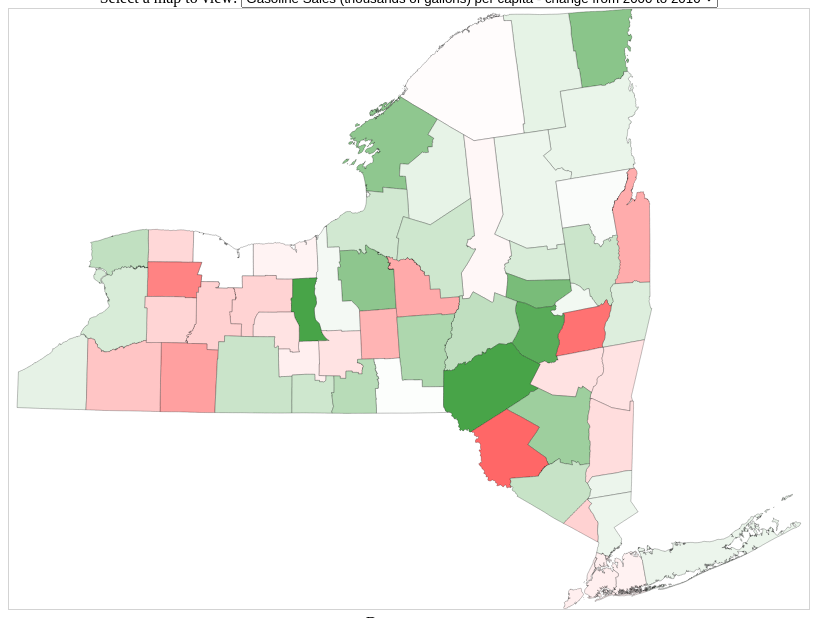
D3 v3 page, settled after 360 driven frames (6 s of simulated time); the page loaded 1 data file(s).


    var renderMap = function(maptype) {

    //var width = window.innerWidth * 0.95, height = width * 0.75;
    var width = 800, height = width * 0.75;

    d3.select("svg").remove();

    var svg = d3.select("#mapcontainer").append("svg")
      .attr("width", width)
      .attr("height", height)
      .style("border", "1px lightgrey solid")
      .style("background-color","#FFFFFF");

    var counties;

    // to better group the renderings, need to create a structure which returns:
    //    .d3scale: returns a d3.scale reference
    //    .calculation: (takes d as a parameter) returns a function
    //    .title: returns a string
    //    etc?

    //abstractor functions for filling county polygons based upon mode name parameter
    var fill = function(modename) {
      switch(modename) {
        case "sales2000":
          return d3.scale.linear().domain([0, 450000, 1200000]).range(["white","blue","black"]);
          // linear range scale changes at 450M gallons to avoid NYC washing out smaller counties
        case "sales2010":
          return d3.scale.linear().domain([0, 450000, 1200000]).range(["white","blue","black"]);
          // linear range scale changes at 450M gallons to avoid NYC washing out smaller counties
        case "saleschange":
          return d3.scale.linear().domain([-80000,0,80000]).range(["red","white","green"]);
          // balanced range of greens for decreases and reds for increases
        case "population2000":
          return d3.scale.linear().domain([0,1000000, 8500000]).range(["white","blue","black"]);
          // linear range scale changes at 1M population to avoid NYC washing out smaller counties
        case "population2010":
          return d3.scale.linear().domain([0,1000000, 8500000]).range(["white","blue","black"]);
          // linear range scale changes at 1M population to avoid NYC washing out smaller counties
        case "populationchange":
          return d3.scale.linear().domain([-170000,-40000,0,40000,170000]).range(["purple","red","white","green","darkgreen"]);
          // balanced range of reds for decreases and greens for increases.
        case "salespercapita2000":
            return d3.scale.linear().domain([0.1,0.56,1.2]).range(["white","blue","black"]);
        case "salespercapita2010":
            return d3.scale.linear().domain([0.1,0.56,1.2]).range(["white","blue","black"]);
        case "salespercapitachange":
          return d3.scale.linear().domain([-0.2,0,0.2]).range(["red","white","green"]);
      }
    }

    // abstractor function for calculating fill values based upon mode name parameter
    var calcfunction = function(modename) {
      switch(modename) {
        case "sales2000":
          return function(d) { return d.properties.sales2000; };
        case "sales2010":
          return function(d) { return d.properties.sales2010;  };
        case "saleschange":
          return function(d) { return (d.properties.sales2010 - d.properties.sales2000);};
        case "population2000":
          return function(d) { return d.properties.POP2000;};
        case "population2010":
          return function(d) { return d.properties.POP2010;};
        case "populationchange":
          return function(d) { return (d.properties.POP2010 - d.properties.POP2000); };
        case "salespercapita2000":
          return function(d) { return (d.properties.sales2000 / d.properties.POP2000); };
        case "salespercapita2010":
          return function(d) { return (d.properties.sales2010 / d.properties.POP2010); };
        case "salespercapitachange":
          return function(d) { return (d.properties.sales2010 / d.properties.POP2010)-(d.properties.sales2000 / d.properties.POP2000); };
        }
      }


    d3.json("nysgasoline.topojson", function(error, nycounties) {
      if (error) return console.error(error);

          counties = topojson.feature(nycounties, nycounties.objects.nysgasoline);
          // fill for fuel per capita

          // fillMode = "saleschange"
          fillScale = fill(maptype)
          fillFunction = calcfunction(maptype)

          // fill for fuel baseline
          // fill = d3.scale.linear().domain([1674,450000,1165989]).range(["white","blue","black"]);
          var projection = d3.geo.transverseMercator()
            .rotate([76 + 35 / 60, -40 - 00 / 60])
            .scale(1)
            .translate([0,0]);

          var path = d3.geo.path()
            .projection(projection)
            .pointRadius(5);

          var b = path.bounds(counties),
            s = 1.0 / Math.max((b[1][0] - b[0][0]) / width, (b[1][1] - b[0][1]) / height),
            t = [(width - s * (b[1][0] + b[0][0])) / 2, (height - s * (b[1][1] + b[0][1])) / 2];

          projection
            .scale(s)
            .translate(t);

          var features = svg.append("g")

          // //handle pan + zoom, limit to 5x zoom and pan to edges
          // var zoom = d3.behavior.zoom()
          //   .translate([0, 0])
          //   .scale(1)
          //   .scaleExtent([1, 5])
          //   .on("zoom", function() {
          //     var e = d3.event,
          //       tx = Math.min(0, Math.max(e.translate[0], width - width * e.scale)),
          //       ty = Math.min(0, Math.max(e.translate[1], height - height * e.scale));
          //     zoom.translate([tx, ty]);
          //     features.attr("transform", [
          //       "translate(" + [tx, ty] + ")",
          //       "scale(" + e.scale + ")"
          //     ].join(" "));
          //   });
          //
          // function reset() {
          //   svg.transition()
          //     .duration(750)
          //     .call(zoom.translate([0, 0]).scale(1).event);
          // }
          //
          // //handlers for pan/zoom, but let click pass through
          // svg.call(zoom)
          // svg.on("click", function() {
          //   if (d3.event.defaultPrevented) d3.event.stopPropagation();
          // }, true);


          //add the county background map
          features.selectAll("county")
            .data(counties.features)
            .enter()
              .append("path")
              .attr("id", function(d) { return d.properties.NAME })
              .classed("county",true)
              .attr("d", path)
              .style("fill", function(d) { console.log(d.properties.NAME, fillFunction(d)); return fillScale(fillFunction(d)); });
              //this above fill mechanism is virtualized for flexibility.

          // features.append("rect")
          //   .attr("class", "underlay")
          //   .attr("width", width)
          //   .attr("height", height)
          //   .on("click", reset);
          //
          // var legend = d3.select('#legend')
          //   .append('ul')
          //     .attr('class', 'list-inline');
          //
          // var keys = legend.selectAll('li.key')
          //     .data(colors.range());
          //
          // keys.enter().append('li')
          //     .attr('class', 'key')
          //     .style('border-top-color', String)
          //     .text(function(d) {
          //         var r = colors.invertExtent(d);
          //         return formats.percent(r[0]);
          //     });

  });
  };

  

### data: nysgasoline.topojson
{
 "type": "Topology",
 "objects": {
  "nysgasoline": {
   "type": "GeometryCollection",
   "crs": {
    "type": "name",
    "properties": "{... 1 keys}"
   },
   "geometries": [
    "{... 3 keys}",
    "{... 3 keys}",
    "{... 3 keys}",
    "{... 3 keys}",
    "{... 3 keys}",
    "{... 3 keys}",
    "{... 3 keys}",
    "{... 3 keys}",
    "... 50 more items"
   ]
  }
 },
 "arcs": [
  [
   [
    8028,
    9164
   ],
   [
    2,
    0
   ],
   [
    0,
    1
   ],
   [
    1,
    -2
   ],
   [
    2,
    -1
   ],
   [
    -2,
    -3
   ],
   [
    2,
    -3
   ],
   [
    1,
    0
   ],
   "... 109 more items"
  ],
  [
   [
    8026,
    9216
   ],
   [
    -2,
    -2
   ],
   [
    -1,
    2
   ],
   [
    -1,
    1
   ],
   [
    0,
    1
   ],
   [
    1,
    3
   ],
   [
    1,
    8
   ],
   [
    1,
    1
   ],
   "... 5 more items"
  ],
  [
   [
    8024,
    8954
   ],
   [
    -3,
    0
   ],
   [
    -7,
    -1
   ],
   [
    -23,
    -3
   ],
   [
    -9,
    -1
   ],
   [
    -17,
    -2
   ],
   [
    -1,
    -1
   ],
   [
    0,
    -1
   ],
   "... 421 more items"
  ],
  [
   [
    7402,
    8709
   ],
   [
    -1,
    7
   ],
   [
    -2,
    28
   ],
   [
    -2,
    25
   ],
   [
    -6,
    70
   ],
   [
    -2,
    21
   ],
   [
    0,
    4
   ],
   [
    -1,
    11
   ],
   "... 130 more items"
  ],
  [
   [
    7253,
    9961
   ],
   [
    13,
    1
   ],
   [
    22,
    1
   ],
   [
    7,
    0
   ],
   [
    9,
    1
   ],
   [
    24,
    2
   ],
   [
    7,
    0
   ],
   [
    58,
    4
   ],
   "... 609 more items"
  ],
  [
   [
    7402,
    8709
   ],
   [
    -36,
    -7
   ],
   [
    -30,
    -5
   ],
   [
    -9,
    -1
   ],
   [
    -18,
    -3
   ],
   [
    -20,
    -4
   ],
   [
    -5,
    -1
   ],
   [
    -33,
    -5
   ],
   "... 39 more items"
  ],
  [
   [
    6931,
    8023
   ],
   [
    -58,
    -8
   ],
   [
    -72,
    -11
   ],
   [
    -90,
    -14
   ],
   [
    -42,
    -6
   ],
   [
    -8,
    -1
   ],
   [
    -4,
    -1
   ],
   [
    -2,
    0
   ],
   "... 2 more items"
  ],
  [
   [
    6611,
    7976
   ],
   [
    -2,
    24
   ],
   [
    -2,
    25
   ],
   [
    -1,
    8
   ],
   [
    -1,
    12
   ],
   [
    -1,
    11
   ],
   [
    -1,
    22
   ],
   [
    -4,
    54
   ],
   "... 107 more items"
  ],
  "... 1,044 more items"
 ],
 "transform": {
  "scale": [
   0.0007907,
   0.0004517
  ],
  "translate": [
   -79.76,
   40.5
  ]
 }
}